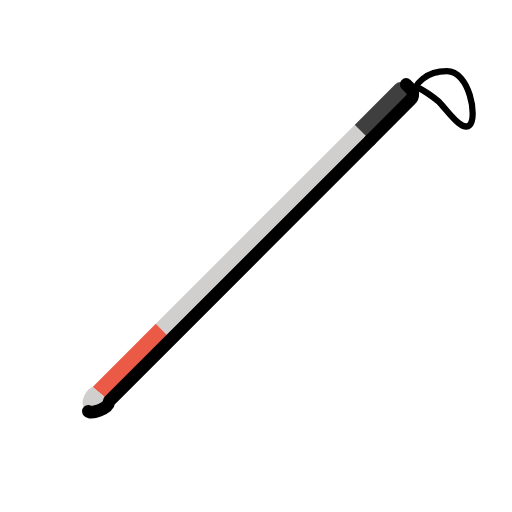
t = 0.00 s
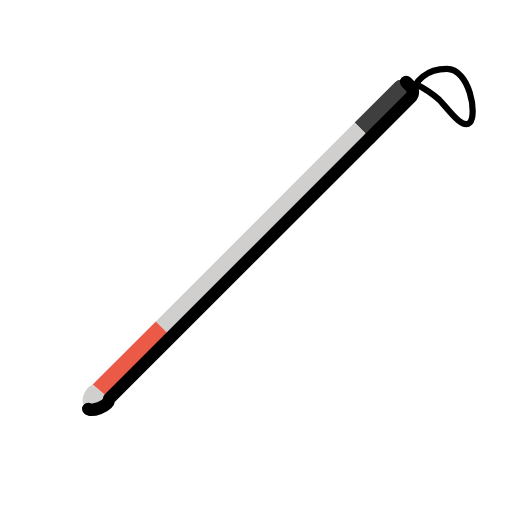
t = 0.48 s
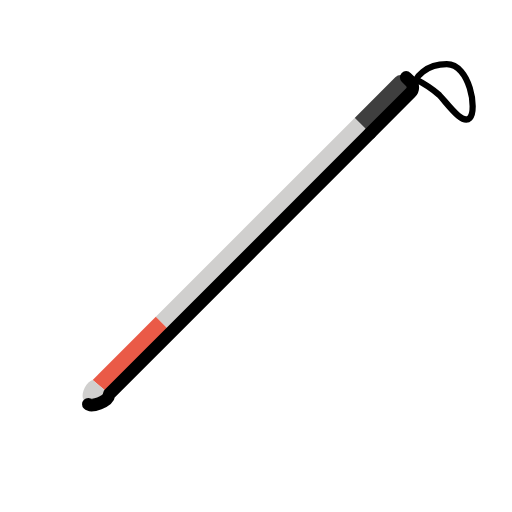
t = 1.43 s
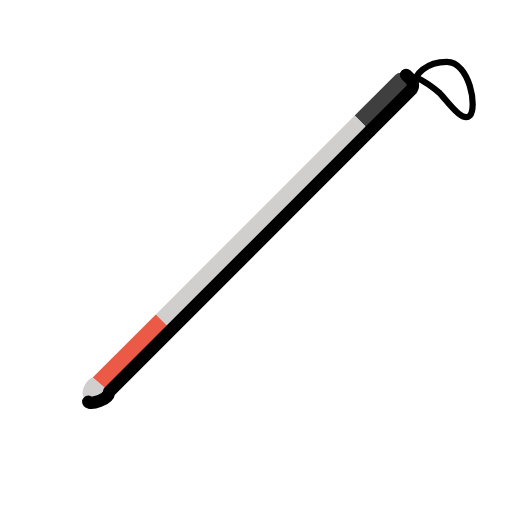
t = 1.90 s
t = 2.38 s: frame unchanged from t = 1.43 s, image omitted
t = 3.33 s: frame unchanged from t = 0.48 s, image omitted

The animated SVG that drew these frames (rendered in a browser with its animation timeline set to each time). Animation: 1 SMIL element (animateTransform=1); one cycle of 3.80 s, repeats indefinitely.

<?xml version='1.0' encoding='utf-8'?>
<svg xmlns="http://www.w3.org/2000/svg" id="emoji" viewBox="-5 -5 82 82" width="200" height="200" role="img">
  <title>OpenMoji: white cane</title><g><g id="color">
    <path fill="#3f3f3f" d="M54.26,17.4722l6.5031-6.5031a1.2343,1.2343,0,0,0,0-1.7455l-.7191-.7192a1.2259,1.2259,0,0,0-1.7335,0l-6.5091,6.5091Z" />
    <rect x="14.59" y="30.4268" width="45.0355" height="3.477" transform="translate(-11.8757 35.6601) rotate(-45)" fill="#d0cfce" />
    <polygon fill="#ea5a47" points="9.842 56.973 19.956 46.858 22.415 49.317 12.506 59.226 9.842 56.973" />
    <path fill="#d0cfce" d="M9.6356,57.0559l.206-.0831,2.664,2.2532-.0426.1656c-.1756,1.1215-2.8462,1.9481-3.3242,1.47l-.7233-.7232C7.9352,59.658,8.4063,57.6706,9.6356,57.0559Z" />
  </g>
  <g id="line">
    <path fill="none" stroke="#000" stroke-linecap="round" stroke-linejoin="round" stroke-width="2" d="M54.26,17.4722,12.5056,59.226l-.0426.1656c-.1756,1.1215-2.8462,1.9481-3.3242,1.47" />
    <path fill="none" stroke="#000" stroke-linecap="round" stroke-linejoin="round" stroke-width="2" d="M54.26,17.4722l6.5031-6.5031a1.2343,1.2343,0,0,0,0-1.7455l-.7191-.7192" />
    <path fill="none" stroke="#000" stroke-miterlimit="10" d="M61.6354,8.867s1.2293-2.4586,4.9172-2.4586,4.9172,7.3758,3.6879,8.6051-3.6879-2.4586-4.9172-3.6879A17.684,17.684,0,0,0,61.6354,8.867Z" />
  </g>
<animateTransform attributeName="transform" type="translate" values="0 0;0 -1.5;0 0" dur="3.8s" repeatCount="indefinite" /></g></svg>
